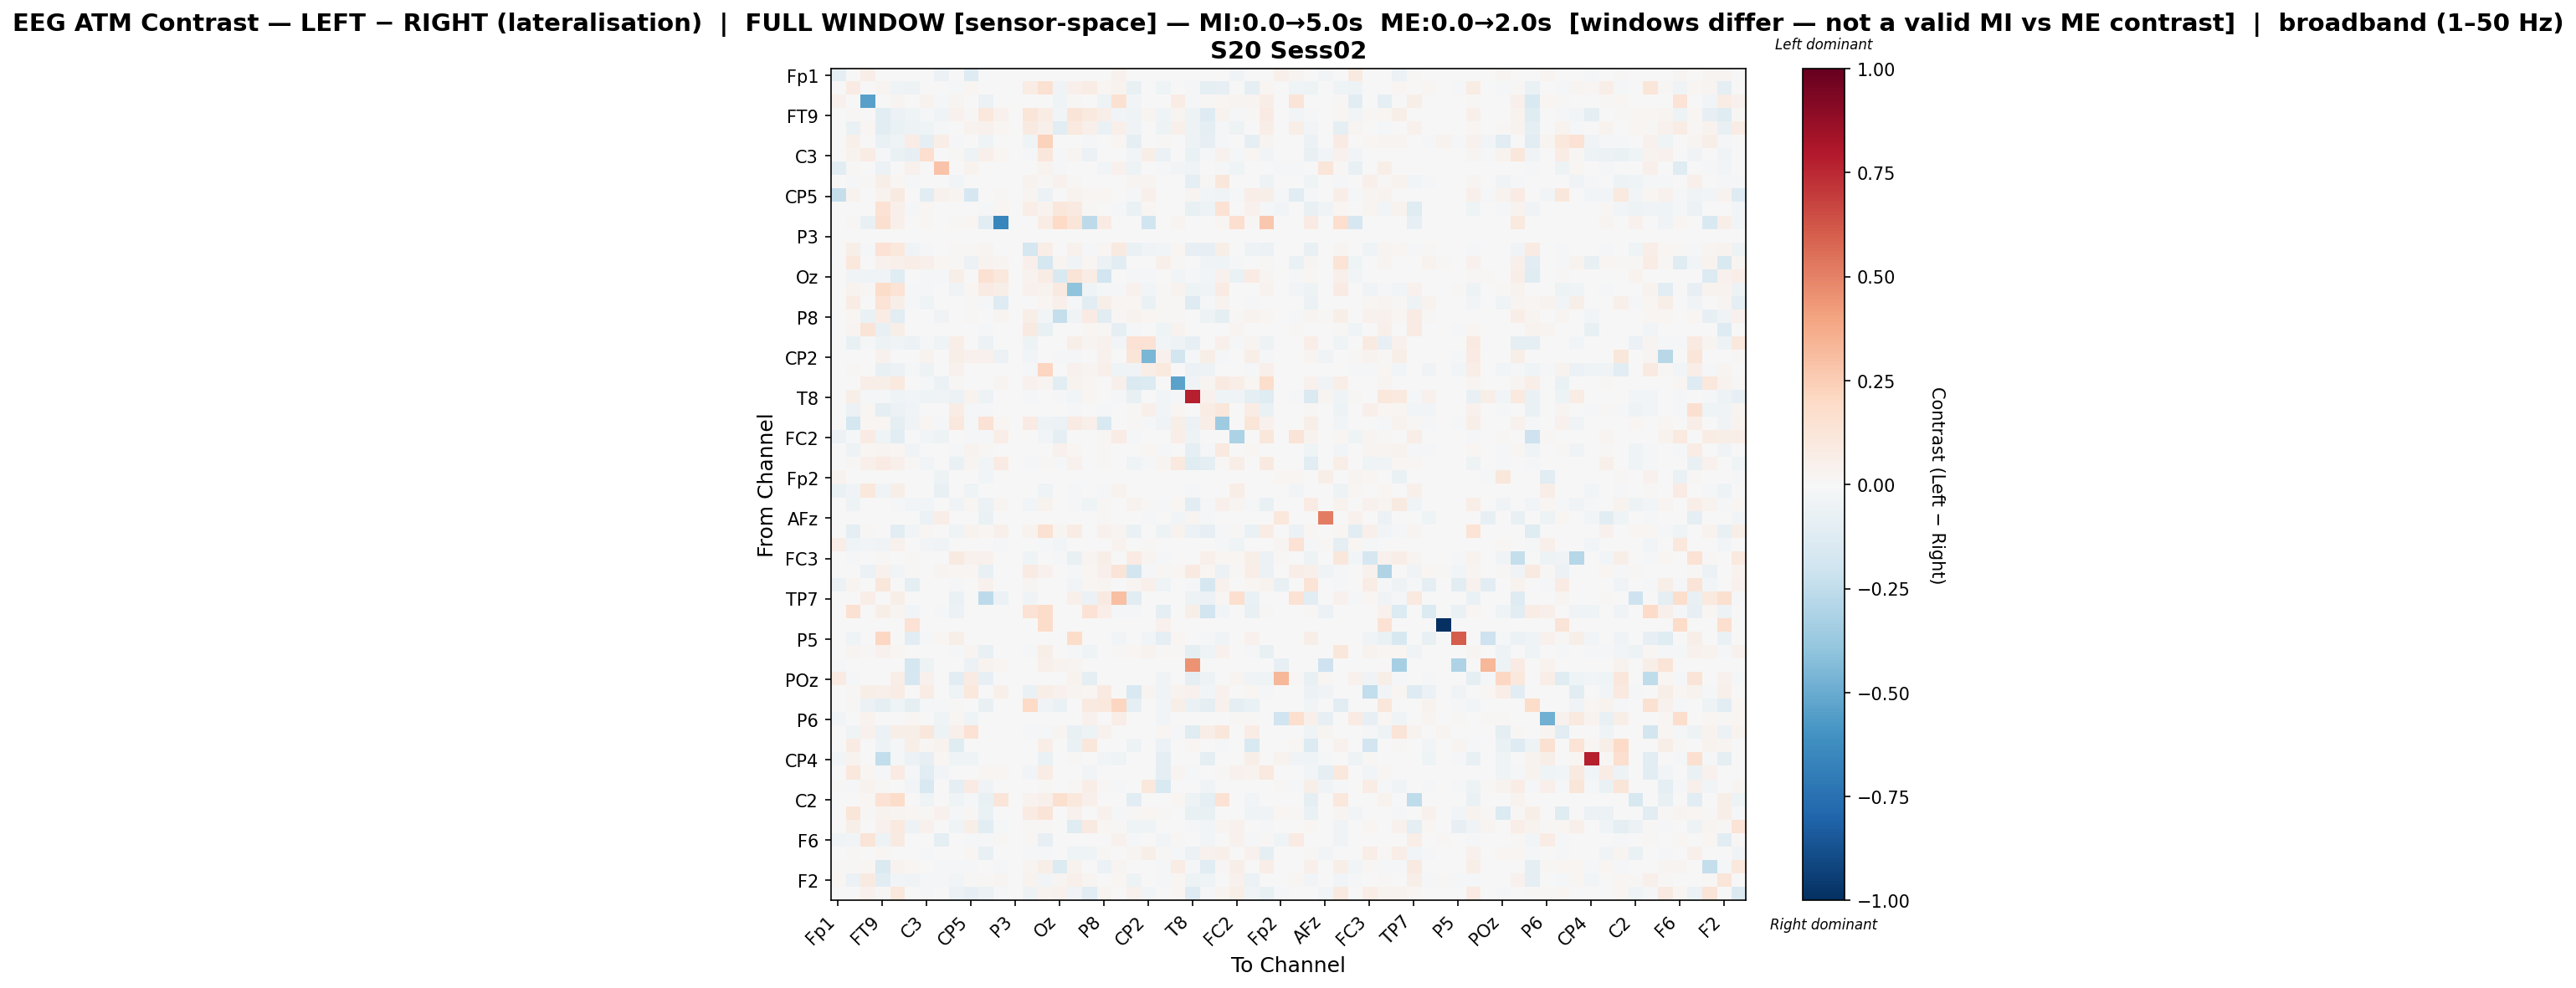

Values plotted in this chart, from the file beside it:
, Fp1, Fz, F3, FT9, FC5, FC1, C3, T7, TP9, CP5, CP1, Pz, P3, P7, O1, Oz, O2, P4, P8, TP10, CP6, CP2, Cz
Fp1, -0.09468, 0.0, 0.06978, 0.0, 0.0, 0.0, 0.0, -0.0558, 0.0, -0.1314, 0.002528, 0.0, 0.0, 0.0, 0.0, 0.0, 0.0, 0.0, 0.0, 0.03923, 0.0, 0.0, 0.0
Fz, 0.0, 0.08009, 0.0, 0.02697, -0.04245, -0.04756, -0.004915, 0.006296, -0.01058, 0.02314, 0.0001499, 0.005546, 0.0, 0.07711, 0.1511, -0.0346, 0.05022, 0.07551, 0.02244, 0.03786, -0.07703, 0.0, -0.04664
F3, 0.04482, 0.0, -0.5445, -0.004159, 0.02577, 0.0, 0.03598, -0.01724, 0.02522, 0.0, -0.05935, 0.006975, 0.0, -0.006459, 0.0, -0.03991, 0.01008, 0.0, -0.04848, 0.1553, -0.02469, 0.0, 0.0
FT9, 0.0, 0.01256, 0.006945, -0.1089, -0.05921, -0.04652, -0.01362, -0.03553, 0.04575, 0.01255, 0.1025, 0.04522, 0.0, 0.1219, 0.07255, -0.02594, 0.1299, 0.0962, 0.05493, -0.03035, -0.04521, 0.02436, -0.04413
FC5, 0.0, -0.0634, 0.01747, -0.1069, -0.06661, -0.0497, -0.04646, -0.008454, 0.004337, 0.03863, 0.04086, 0.01682, 0.0, 0.09098, 0.04951, -0.1112, 0.1015, 0.05394, -0.06792, 0.05185, -0.03711, 0.0, -0.0483
FC1, 0.0, 0.05109, 0.0, -0.06603, -0.04611, 0.07633, -0.09354, 0.06607, -0.01151, 0.003231, -0.04138, 0.0, 0.0, -0.03965, 0.2297, 0.0, -0.004386, -0.02251, 0.006363, 0.01836, -0.08748, 0.0, 0.007943
C3, 0.0, 0.03498, 0.0716, -0.01312, -0.06679, -0.08247, 0.168, 0.0, 0.01303, -0.05328, 0.04953, 0.01808, 0.0, -0.0214, 0.1096, -0.0224, 0.02593, -0.05497, 0.0, 0.0, -0.02423, 0.06106, -0.05683
T7, -0.1076, 0.008849, 0.004664, -0.06126, 0.002304, 0.04272, 0.0, 0.2845, 0.0, 0.03748, 0.0, 0.0, 0.0, 0.0, 0.03266, -0.01596, 0.0, 0.0, -0.0266, 0.04282, -0.04942, 0.0, -0.007866
TP9, 0.0, -0.01335, 0.01457, 0.05803, 0.02079, -0.01474, -0.003292, 0.0, -0.02494, 0.006187, -0.004375, 0.002847, 0.0, 0.03854, 0.009051, 0.0412, 0.01194, -0.002745, -0.002847, -0.001458, 0.02967, 0.02376, -0.001997
CP5, -0.2418, 0.03821, 0.0, 0.03892, 0.09242, 0.002925, -0.1075, 0.04503, 0.02529, -0.1671, -0.0002347, 0.01456, 0.0, 0.02989, -0.05717, 0.0, 0.03217, 0.02313, 0.01664, -0.00572, -0.009622, 0.04973, -0.00536
CP1, 0.001092, 0.0, 0.0002338, 0.1446, 0.05373, -0.01937, 0.02144, 0.0, -0.003088, -0.0004325, -0.01373, 0.0182, 0.0, 0.06405, 0.0322, 0.1141, 0.08896, 0.01412, 0.004592, -0.01556, -0.06433, 0.01904, 0.0
Pz, 0.0, 0.0105, -0.07166, 0.1617, 0.05036, 0.0, 0.02047, 0.0, 0.01077, 0.01616, -0.1077, -0.6549, 0.0, 0.001885, 0.07406, 0.1967, 0.1204, -0.2602, 0.0848, 0.0, 0.0, -0.2006, 0.0
P3, 0.0, 0.0, 0.0, 0.0, 0.0, 0.0, 0.0, 0.0, 0.0, 0.0, 0.0, 0.0, 0.0, 0.0, 0.0, 0.0, 0.0, 0.0, 0.0, 0.0, 0.0, 0.0, 0.0
P7, 0.0, 0.05994, -0.01195, 0.1438, 0.1027, -0.03183, -0.0131, 0.0, 0.01036, 0.01457, 0.02527, 0.0009173, 0.0, -0.1754, 0.06395, -0.0007396, 0.04352, -0.01717, 0.02263, 0.09346, -0.06595, -0.03761, -0.02689
O1, 0.0, 0.1073, 0.0, 0.04413, 0.0506, 0.06533, 0.04746, 0.01696, 0.01077, -0.05677, 0.03227, 0.03052, 0.0, 0.04699, -0.1725, 0.03035, -0.03356, 0.02136, -0.05631, -0.1078, 0.005636, 0.001483, 0.05278
Oz, 0.0, -0.0358, -0.03945, -0.03538, -0.1231, 0.0, -0.02299, -0.01795, 0.05937, 0.0, 0.1506, 0.1075, 0.0, 0.0341, 0.07116, -0.1524, 0.127, 0.07576, -0.1923, -0.005914, -0.01119, -0.01688, 0.0
O2, 0.0, 0.03147, 0.009451, 0.1864, 0.1388, -0.01218, -0.01188, 0.0, -0.03529, 0.0167, 0.08161, 0.06099, 0.0, 0.04635, 0.03147, 0.09225, -0.4013, -0.04314, -0.01001, -0.01071, 0.04445, -0.02731, 0.01321
P4, 0.0, 0.0765, 0.0, 0.1393, 0.05892, -0.01319, -0.04132, 0.0, 0.002396, 0.01401, -0.01616, -0.1304, 0.0, -0.005596, 0.02108, 0.04998, -0.01461, -0.1056, 0.06064, 0.02168, 0.01861, -0.06661, 0.0122
P8, 0.0, 0.01741, -0.06843, 0.0728, -0.111, 0.003457, 0.0, -0.03146, -0.004874, 0.01037, 0.00508, 0.02755, 0.0, 0.05558, -0.02841, -0.2418, -0.03715, 0.07927, -0.1126, 0.01346, 0.03371, 0.02047, 0.01118
TP10, -0.006238, 0.02428, 0.1256, -0.07416, 0.05649, 0.00188, 0.0, 0.0005899, -0.001633, -0.002546, -0.0128, 0.0, 0.0, 0.08733, -0.07423, -0.007136, -0.006148, 0.02232, 0.01183, -0.08596, -0.01831, 0.002645, -0.04529
CP6, 0.0, -0.07171, -0.01273, -0.05023, -0.03181, -0.05899, -0.01912, -0.04578, 0.06903, -0.006265, -0.05645, 0.0, 0.0, -0.0484, 0.007549, 0.004686, 0.05551, 0.02869, 0.0413, -0.02458, 0.1443, 0.1439, -0.02642
CP2, 0.0, 0.0, 0.0, 0.04183, 0.0, 0.0, 0.03426, 0.0, 0.05896, 0.04435, 0.04409, -0.05766, 0.0, -0.02792, 0.001195, -0.01441, -0.01782, 0.003407, 0.03919, 0.006263, 0.1228, -0.4586, 0.04282
Cz, 0.0, 0.008663, 0.0, -0.07163, -0.05909, -0.008502, -0.05317, -0.004057, 0.04051, 0.002304, 0.0, 0.0, 0.0, -0.01668, 0.2172, 0.0, 0.04376, 0.02699, 0.0504, -0.04541, -0.0329, 0.06625, 0.09994
C4, 0.0, 0.0004635, 0.06754, 0.06167, 0.09575, 0.0, -0.01528, -0.0558, 0.01242, 0.0, 0.0002295, 0.02617, 0.0, 0.03926, 0.02572, -0.1038, 0.03428, 0.02334, -0.004147, 0.05376, -0.1436, -0.1355, 0.0
T8, 0.0, 0.05701, -0.01294, -0.02182, -0.04463, -0.02623, -0.04043, -0.03628, -0.05899, 0.03204, -0.05149, 0.0, 0.0, -0.01321, 0.0, -0.01227, -0.02858, 0.019, -0.003235, -0.008853, -0.07169, -0.003851, -0.02925
FT10, 0.0, -0.05707, 0.01886, -0.09872, -0.05814, -0.03857, 0.007362, 0.0, 0.07397, -0.009924, -0.01968, 0.002372, 0.0, -0.007486, -0.0004549, -0.002902, -0.01359, -0.005626, -0.01496, 0.0, 0.01064, 0.0539, -0.02377
FC6, 0.0, -0.1719, 0.01948, 0.01973, -0.0945, -0.03519, 0.01674, -0.008869, 0.1028, -0.02314, 0.1406, 0.01712, 0.0, 0.08043, -0.05094, -0.0554, 0.0835, 0.04853, -0.1508, 0.0, 0.01224, -0.01046, -0.03192
FC2, -0.06081, -0.0124, 0.08286, -0.0407, -0.1031, 0.0, -0.02486, -0.0526, 0.0, -0.01544, -0.02282, 0.07027, 0.0, 0.004273, -0.02441, -0.1001, 0.0, 0.0, 0.01803, 0.07299, -0.02077, 0.003956, 0.0
F4, 0.0, -0.05172, 0.01629, 0.02431, 0.01856, -0.0361, 0.001666, 0.0, -0.01905, 0.03215, 0.01267, 0.002749, 0.0, 0.004858, -0.0006593, 0.04578, 0.0211, -0.005565, 0.01319, 0.0, -0.004107, 0.01798, -0.0205
F8, 0.0, 0.007896, 0.04964, 0.08452, 0.05352, 0.008736, -0.02359, 0.0, -0.06694, 0.02692, -0.02763, 0.07826, 0.0, -0.0223, 0.01173, -0.01475, 0.04489, -0.002611, 0.01475, 0.0, -0.03916, -0.02196, 0.02391
Fp2, 0.03162, 0.0, 0.0, 0.0, 0.0, 0.0, 0.0, -0.04913, 0.0, 0.001125, -0.02962, -0.002709, 0.0, 0.0, 0.0, 0.0, 0.0, 0.0, 0.0, 0.0, 0.0, -0.003432, 0.0
AF7, -0.06436, -0.03557, 0.108, -0.03485, 0.05964, 0.0, 0.0, -0.0755, 0.0, -0.04613, 0.0, 0.0, 0.0, 0.0, -0.04286, -0.006897, -0.01307, 0.0, -0.01282, 0.03521, -0.0003379, 0.003402, -0.002117
AF3, 0.0, -0.05062, 0.0, 0.0003715, -0.01402, -0.02601, -0.03091, 0.0, -0.03512, 0.0225, -0.05979, 0.02406, 0.0, -0.02843, 0.03326, 0.007601, -0.01695, -0.04153, 0.01562, 0.0, 0.03654, 0.01345, -0.01034
AFz, -0.003291, 0.0, 0.0, 0.0, 0.0, 0.0, -0.05655, 0.067, -0.006471, 0.0, -0.06816, 0.0, 0.0, 0.0, 0.0, 0.0002874, 0.0, 0.0, 0.01466, 0.0, 0.0, -0.01827, -0.00609
F1, 0.0, -0.09534, 0.009587, -0.006373, -0.1034, -0.02524, 0.01812, 0.005508, -0.0446, 0.03365, 0.02138, 0.05263, 0.0, 0.03657, 0.1531, 0.03016, 0.07416, 0.0, 0.04619, 0.02689, -0.06271, 0.0, -0.05376
FT7, 0.06506, -0.04264, -0.0312, -0.03727, 0.04125, 0.0, -0.02662, -0.03408, 0.0, -0.003772, -0.002186, -0.01183, 0.0, 0.0, -0.02329, -0.02684, 0.001533, 0.0, 0.0, 0.03348, -0.003132, 0.008176, -0.007525
FC3, 0.0, -0.02172, 0.0, 0.01362, 0.0, 0.01051, 0.0, 0.0, 0.08746, 0.0418, 0.04125, 0.0, 0.0, -0.04494, 0.005691, -0.008452, -0.07733, 0.02399, 0.05961, 0.0, 0.08247, 0.02427, -0.0117
C1, 0.0, -0.002566, -0.0623, 0.04645, -0.02468, 0.01163, 0.0, 0.02631, 0.02116, 0.01933, -0.0725, 0.004243, 0.0, 0.0823, 0.04117, -0.007182, -0.02123, 0.02241, 0.05349, 0.1274, -0.1859, -0.01133, 0.01477
C5, -0.06011, 0.02706, -0.001967, 0.1098, 0.0, -0.09602, 0.0, 0.0, -0.009799, 0.0, 0.04619, 0.0, 0.0, 0.03022, -0.007081, 0.0, -0.0238, 0.01911, 0.02688, -0.007671, 0.02634, 0.05102, -0.04464
TP7, 0.006155, 0.0003847, 0.06547, 0.003847, 0.05655, 0.0003847, 0.0, 0.0, -0.06847, -0.002922, -0.2634, -0.05636, 0.0, -0.03757, 0.0, -0.004732, 0.05117, -0.05933, 0.08733, 0.3035, -0.1106, 0.0, 0.0003847
CP3, 0.0, 0.1549, 0.0, 0.06141, 0.02384, -0.02555, 0.0, -0.009292, -0.05758, 0.0, 0.00187, 0.0, 0.0, 0.1459, 0.1839, 0.0, 0.002198, 0.1483, 0.06434, -0.01028, -0.01614, 0.0, -0.09783
P1, 0.0, 0.0, 0.0, 0.0, 0.0, 0.1474, 0.0, 0.0, 0.0, 0.0, 0.0, 0.0, 0.0, 0.0, 0.182, 0.0, 0.0, 0.0, 0.0, 0.0, 0.0, 0.0, 0.04511
P5, 0.0, -0.04425, 0.0, 0.2093, 0.0, -0.1022, -0.01455, 0.02085, 0.05532, 0.0, -0.004425, 0.0, 0.0, -0.003318, 0.0, 0.0, 0.1831, 0.0, 0.0, -0.02765, 0.0, -0.0302, -0.09387
PO7, 0.0, 0.0296, 0.008626, 0.04295, 0.01882, 0.000579, -0.0002313, 0.0, -0.01293, 0.02539, -0.07236, 0.0, 0.0, -0.01937, 0.05905, 0.006601, -0.01773, -0.04547, -0.002527, 0.01535, 0.02247, 0.03392, 0.01042
PO3, -0.01896, 0.0, 0.0, 0.0, 0.0, -0.176, -0.0489, 0.0, 0.0, -0.056, 0.032, 0.02133, 0.0, 0.0, 0.05191, 0.03271, 0.02907, 0.0, 0.0, 0.0, 0.0, 0.0, 0.0
POz, 0.08243, -0.01925, 0.0, -0.001551, 0.06812, -0.1696, 0.04611, 0.0, -0.1069, 0.07818, -0.08428, 0.0, 0.0, 0.0, 0.0, 0.0, 0.03266, -0.09338, 0.0, 0.0, 0.0, 0.005764, -0.03899
PO4, 0.0, 0.01395, 0.06225, 0.05337, 0.07218, 0.0, 0.07466, 0.004877, -0.04598, 0.1092, -0.005101, 0.05211, 0.0, -0.06425, 0.068, 0.04489, 0.02902, 0.02188, 0.08762, 0.0, -0.1516, 0.02693, -0.03608
PO8, 0.0, 0.01318, -0.06079, -0.08819, -0.0458, -0.0868, -0.02045, -0.01074, 0.01485, 0.005309, -0.07237, 0.0, 0.0, 0.1963, -0.03182, -0.06668, 0.0, 0.08943, 0.1023, 0.2137, -0.09183, 0.0, -0.02931
P6, -0.0253, 0.0, 0.03385, 0.0, 0.0, 0.01987, 0.0, -0.04138, 0.0214, -0.04427, 0.0, 0.0, 0.0, 0.0, 0.0, 0.0, 0.0, 0.04232, 0.0, 0.06487, 0.0, 0.0, -0.02367
P2, -0.002834, -0.04661, 0.04686, -0.05766, 0.06174, 0.05539, 0.1101, -0.04795, 0.04883, 0.1448, 0.001872, 0.0, 0.0, -0.02072, -0.01921, 0.02584, -0.0735, -0.05385, 0.03972, 0.0, 0.0, 0.0, 0.02193
CPz, -0.0003506, 0.07848, 0.0, -0.05044, -0.02155, 0.0594, 0.01339, 0.03469, -0.1173, 0.0, 0.0003434, 0.0, 0.0, 0.0, 0.06373, 0.0, -0.06983, 0.1124, 0.0, 0.0, -0.04848, 0.0, -0.06236
CP4, -0.02948, 0.03261, 0.006826, -0.249, -0.01587, -0.05499, -0.08151, 0.02203, -0.04643, -0.04649, 0.0, 0.0, 0.0, 0.0, -0.06835, 0.0, 0.007899, 0.0, -0.02972, -0.04642, 0.0, 0.0, -0.08801
TP8, -0.0008539, 0.1027, 0.02089, -0.009691, 0.08328, -0.0165, -0.1108, -0.02647, -0.002046, -0.004424, 0.02089, 0.02284, 0.0, -0.0246, 0.07248, -0.00427, -0.001804, -0.0246, 0.0, 0.0, 0.0, -0.006831, -0.1011
C6, 0.01051, -0.02272, 0.03667, 0.01342, 0.0, -0.02873, -0.1528, 0.0, -0.09401, 0.08012, -0.03325, 0.0, 0.0, 0.0, 0.01131, 0.0, 0.01127, 0.06603, 0.0116, -0.01224, -0.002557, 0.103, -0.1503
C2, 0.0, 0.0, 0.02268, 0.1437, 0.1801, 0.0, -0.04427, 0.0, -0.04418, -0.01073, -0.07185, 0.1203, 0.0, 0.0377, 0.05018, 0.1636, 0.1082, 0.0486, 0.0, 0.0, -0.1023, 0.0, 0.0
FC4, 0.0, 0.1212, 0.008573, 0.03607, 0.0259, 0.01798, 0.01123, 0.04077, -0.02336, 0.01172, -0.06285, 0.0, 0.0, 0.07858, 0.1293, -0.0003066, 0.03909, 0.004656, 0.04144, -0.02092, 0.01497, 0.02053, 0.008308
FT8, 0.0, 0.05554, 0.0, 0.04151, 0.09841, -0.05434, 0.04217, 0.0, -0.04294, 0.06074, -0.1063, -0.01796, 0.0, 0.01327, 0.01232, 0.0, -0.1226, 0.08756, 0.01599, 0.00924, -0.04172, -0.0456, 0.006013
F6, -0.03723, -0.02885, 0.1263, -0.04943, 0.09061, -0.003151, 0.0, -0.09448, -0.00382, -0.01165, -0.01075, 0.008117, 0.0, 0.009663, -0.0785, -0.00145, 0.002705, 0.0, -0.002527, 0.0459, -0.01192, 0.0, -0.02523
AF8, 0.0, 0.009968, 0.0, 0.01617, 0.00765, -0.001502, -0.02097, 0.0, -0.003457, 0.02342, -0.0747, 0.0, 0.0, -0.01865, -0.01705, 0.004175, -0.0422, -0.04173, 0.008422, 0.0, 0.03061, 0.05619, 0.009631
AF4, 0.0142, 0.0146, 0.0205, -0.1467, 0.03701, 0.01825, 0.0, -0.01654, -0.008644, -0.01366, 0.0, -0.0092, 0.0, 0.02519, 0.05631, -0.1397, 0.03237, 0.0, -0.06034, 0.0296, 0.005413, -0.001335, -0.01535
... 2 more rows
